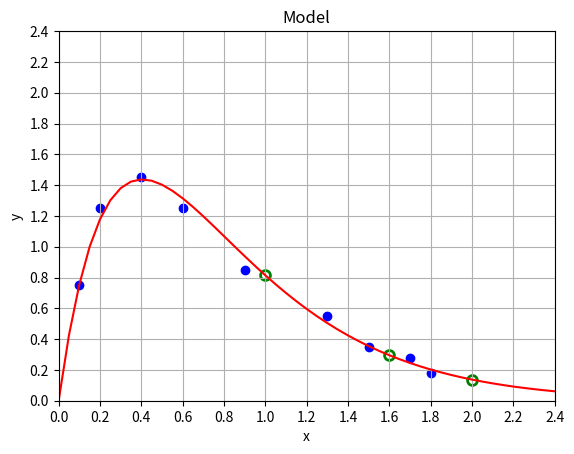

Python code for this plot:
from numpy import *
from matplotlib.pyplot import *

def sum_of_power(arr, exponent):
    return sum(power(arr, exponent))

def exp_co_efficients(X,Y):
    n = len(X)
    a1 = (n*sum(X*Y) - (sum(X) * sum(Y)))/(n*sum_of_power(X,2) - (sum(X))**2)
    a0 = average(Y)- a1 * average(X)
    return [exp(a0),a1]    

def estimate(a,b,x):
    return a*x*exp(b*x)

x = array([ 0.1 ,0.2 ,0.4 ,0.6 ,0.9 ,1.3 ,1.5 ,1.7 ,1.8],dtype=float64)
y = array([0.75, 1.25, 1.45, 1.25, 0.85, 0.55, 0.35, 0.28, 0.18],dtype=float64)

y_x = log(y/x)

parameters = exp_co_efficients(x,y_x)

a = parameters[0]
b = parameters[1]

# Add points in this line for prediction
predict = array([1.6,2.0,2.5,1],dtype=float64)

print("Model , y = {:.4f}".format(parameters[0])+"xe^({:.4f}".format(parameters[1])+"x)")

output = estimate(parameters[0],parameters[1],predict)

for i in range(len(predict)):
    print("x("+str(predict[i])+") : y = "+str(output[i]))

close('all')

#Code for plotting

xpoints = arange(0,2.5,0.05)
ypoints = estimate(parameters[0],parameters[1], xpoints)
scatter(x,y,c="blue")
plot(xpoints,ypoints, '-r')

for i in range(len(predict)):
    scatter(predict[i],output[i],c ="white",linewidths = 2,edgecolor ="green",s = 50)

xlim([0,2.4])
ylim([0,2.4])

xticks(arange(0,2.5,0.2))
yticks(arange(0,2.5,0.2))

xlabel("x")
ylabel("y")

grid()

title("Model")

show()

